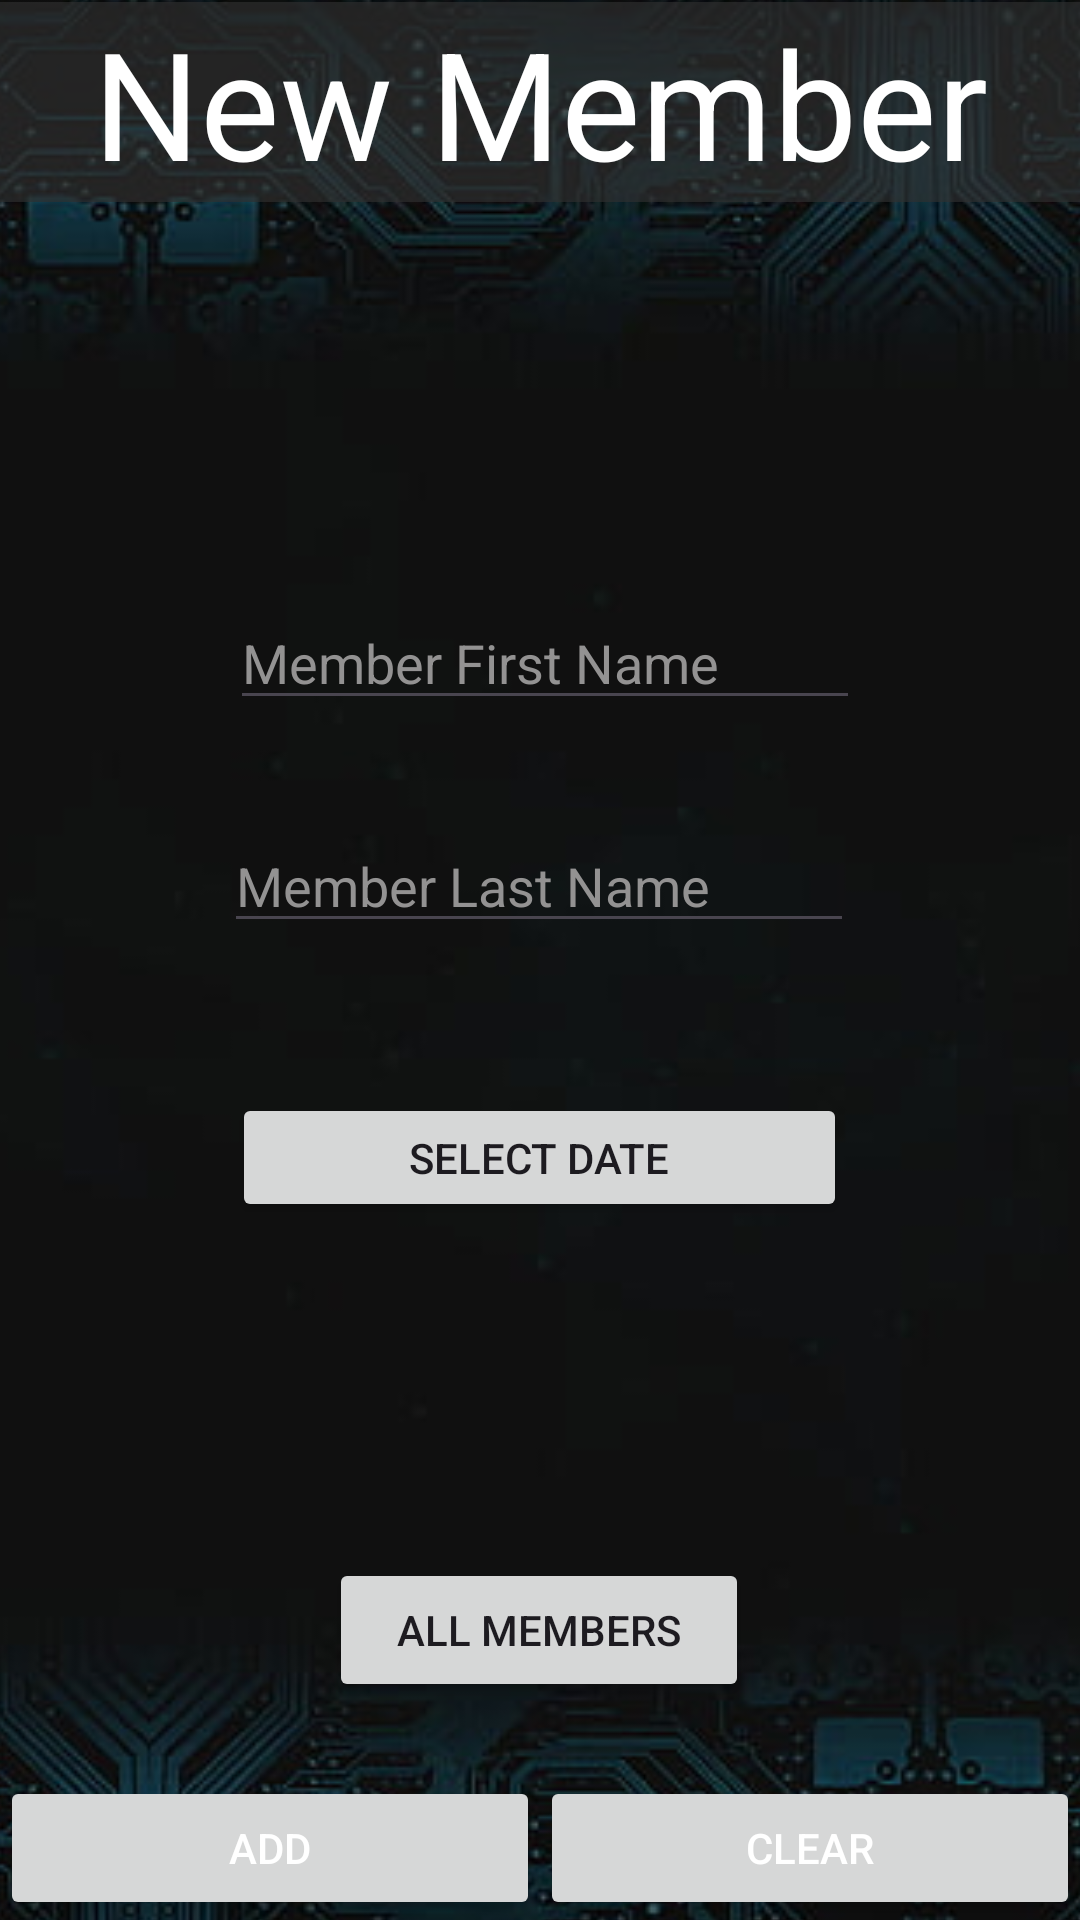

Android layout source for this screen:
<!-- AndroidManifest.xml: application theme Theme.BidBound -->
<!-- res/layout/activity_new_member.xml -->
<?xml version="1.0" encoding="utf-8"?>
<androidx.constraintlayout.widget.ConstraintLayout xmlns:android="http://schemas.android.com/apk/res/android"
    xmlns:app="http://schemas.android.com/apk/res-auto"
    xmlns:tools="http://schemas.android.com/tools"
    android:layout_width="match_parent"
    android:layout_height="match_parent"
    android:background="@color/black"
    tools:context=".Projects.NewProject">


    <ImageView
        android:id="@+id/imageView4"
        android:layout_width="479dp"
        android:layout_height="699dp"
        app:layout_constraintBottom_toTopOf="@+id/Clear_button"
        app:layout_constraintEnd_toEndOf="parent"
        app:layout_constraintStart_toStartOf="parent"
        app:layout_constraintTop_toBottomOf="@+id/titre"
        app:srcCompat="@drawable/wallpaper2" />

    <TextView
        android:id="@+id/titre"
        android:layout_width="0dp"
        android:layout_height="wrap_content"
        android:background="#A8303030"
        android:gravity="center"
        android:text="New Member"
        android:textColor="#FFFFFF"
        android:textSize="50sp"
        app:layout_constraintBottom_toBottomOf="parent"
        app:layout_constraintEnd_toEndOf="parent"
        app:layout_constraintHorizontal_bias="0.0"
        app:layout_constraintStart_toStartOf="parent"
        app:layout_constraintTop_toTopOf="parent"
        app:layout_constraintVertical_bias="0.001" />

    <EditText
        android:id="@+id/MemberFirstName_input"
        android:layout_width="wrap_content"
        android:layout_height="wrap_content"
        android:ems="10"
        android:hint="Member First Name"
        android:textColor="#FFFFFF"
        android:textColorHint="#939292"
        app:layout_constraintBottom_toBottomOf="parent"
        app:layout_constraintEnd_toEndOf="parent"
        app:layout_constraintHorizontal_bias="0.512"
        app:layout_constraintStart_toStartOf="parent"
        app:layout_constraintTop_toTopOf="parent"
        app:layout_constraintVertical_bias="0.332" />

    <EditText
        android:id="@+id/memberLastName_input"
        android:layout_width="wrap_content"
        android:layout_height="wrap_content"
        android:ems="10"
        android:hint="Member Last Name"
        android:textColorHint="#939292"
        android:textColor="#FFFFFF"
        app:layout_constraintBottom_toBottomOf="parent"
        app:layout_constraintEnd_toEndOf="parent"
        app:layout_constraintHorizontal_bias="0.497"
        app:layout_constraintStart_toStartOf="parent"
        app:layout_constraintTop_toTopOf="parent"
        app:layout_constraintVertical_bias="0.456" />

    <Button
        android:id="@+id/Clear_button"
        android:layout_width="0dp"
        android:layout_height="wrap_content"
        android:text="Clear"
        android:textColor="#FFFFFF"
        app:layout_constraintBottom_toBottomOf="parent"
        app:layout_constraintEnd_toEndOf="parent"
        app:layout_constraintStart_toEndOf="@+id/addNewMember_button"
        app:layout_constraintTop_toTopOf="parent"
        app:layout_constraintVertical_bias="1.0" />

    <Button
        android:id="@+id/addNewMember_button"
        android:layout_width="0dp"
        android:layout_height="wrap_content"
        android:text="Add"
        android:textColor="#FFFFFF"
        app:layout_constraintBottom_toBottomOf="parent"
        app:layout_constraintEnd_toStartOf="@+id/Clear_button"
        app:layout_constraintStart_toStartOf="parent"
        app:layout_constraintTop_toTopOf="parent"
        app:layout_constraintVertical_bias="1.0"
        app:rippleColor="#FDFDFD" />

    <Button
        android:id="@+id/DatePickerButton"
        android:layout_width="205dp"
        android:layout_height="43dp"
        android:layout_marginTop="50dp"
        android:text="Select Date"
        app:layout_constraintEnd_toEndOf="parent"
        app:layout_constraintHorizontal_bias="0.498"
        app:layout_constraintStart_toStartOf="parent"
        app:layout_constraintTop_toBottomOf="@+id/memberLastName_input" />

    <Button
        android:id="@+id/allmembers_button"
        android:layout_width="140dp"
        android:layout_height="wrap_content"
        android:text="All Members"
        android:visibility="visible"
        app:layout_constraintBottom_toBottomOf="@+id/imageView4"
        app:layout_constraintEnd_toEndOf="parent"
        app:layout_constraintHorizontal_bias="0.498"
        app:layout_constraintStart_toStartOf="parent"
        app:layout_constraintTop_toBottomOf="@+id/DatePickerButton" />


</androidx.constraintlayout.widget.ConstraintLayout>
<!-- resources referenced by this layout -->
<resources>
  <color name="black">#FF000000</color>
  <!-- drawable wallpaper2: jpg bitmap (drawable, 20620 bytes) -->
  <style name="Theme.BidBound" parent="Base.Theme.BidBound" />
  <style name="Base.Theme.BidBound" parent="Theme.Material3.DayNight.NoActionBar">
          
          
      </style>
</resources>
